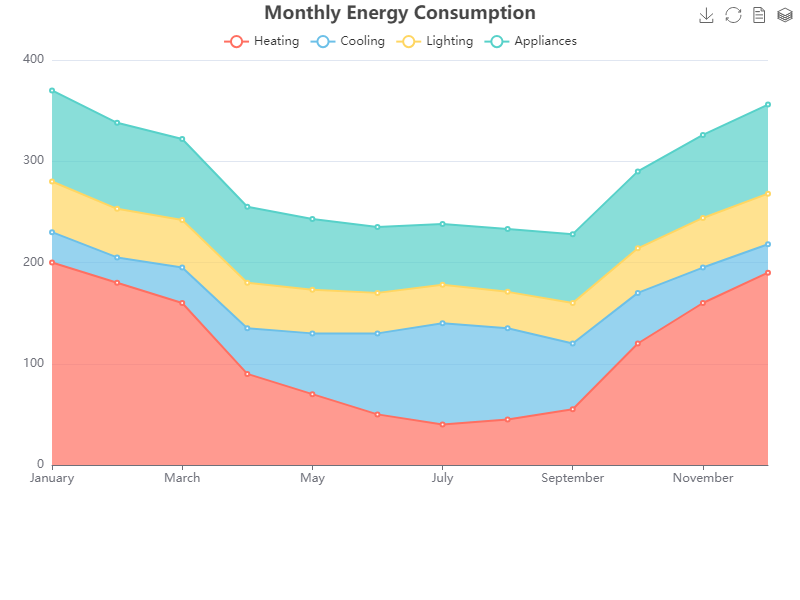

The table this chart was drawn from, first rows:
Month, Heating, Cooling, Lighting, Appliances
January, 200, 30, 50, 90
February, 180, 25, 48, 85
March, 160, 35, 47, 80
April, 90, 45, 45, 75
May, 70, 60, 43, 70
June, 50, 80, 40, 65
July, 40, 100, 38, 60
August, 45, 90, 36, 62
September, 55, 65, 40, 68
October, 120, 50, 44, 76
November, 160, 35, 49, 82
December, 190, 28, 50, 88
